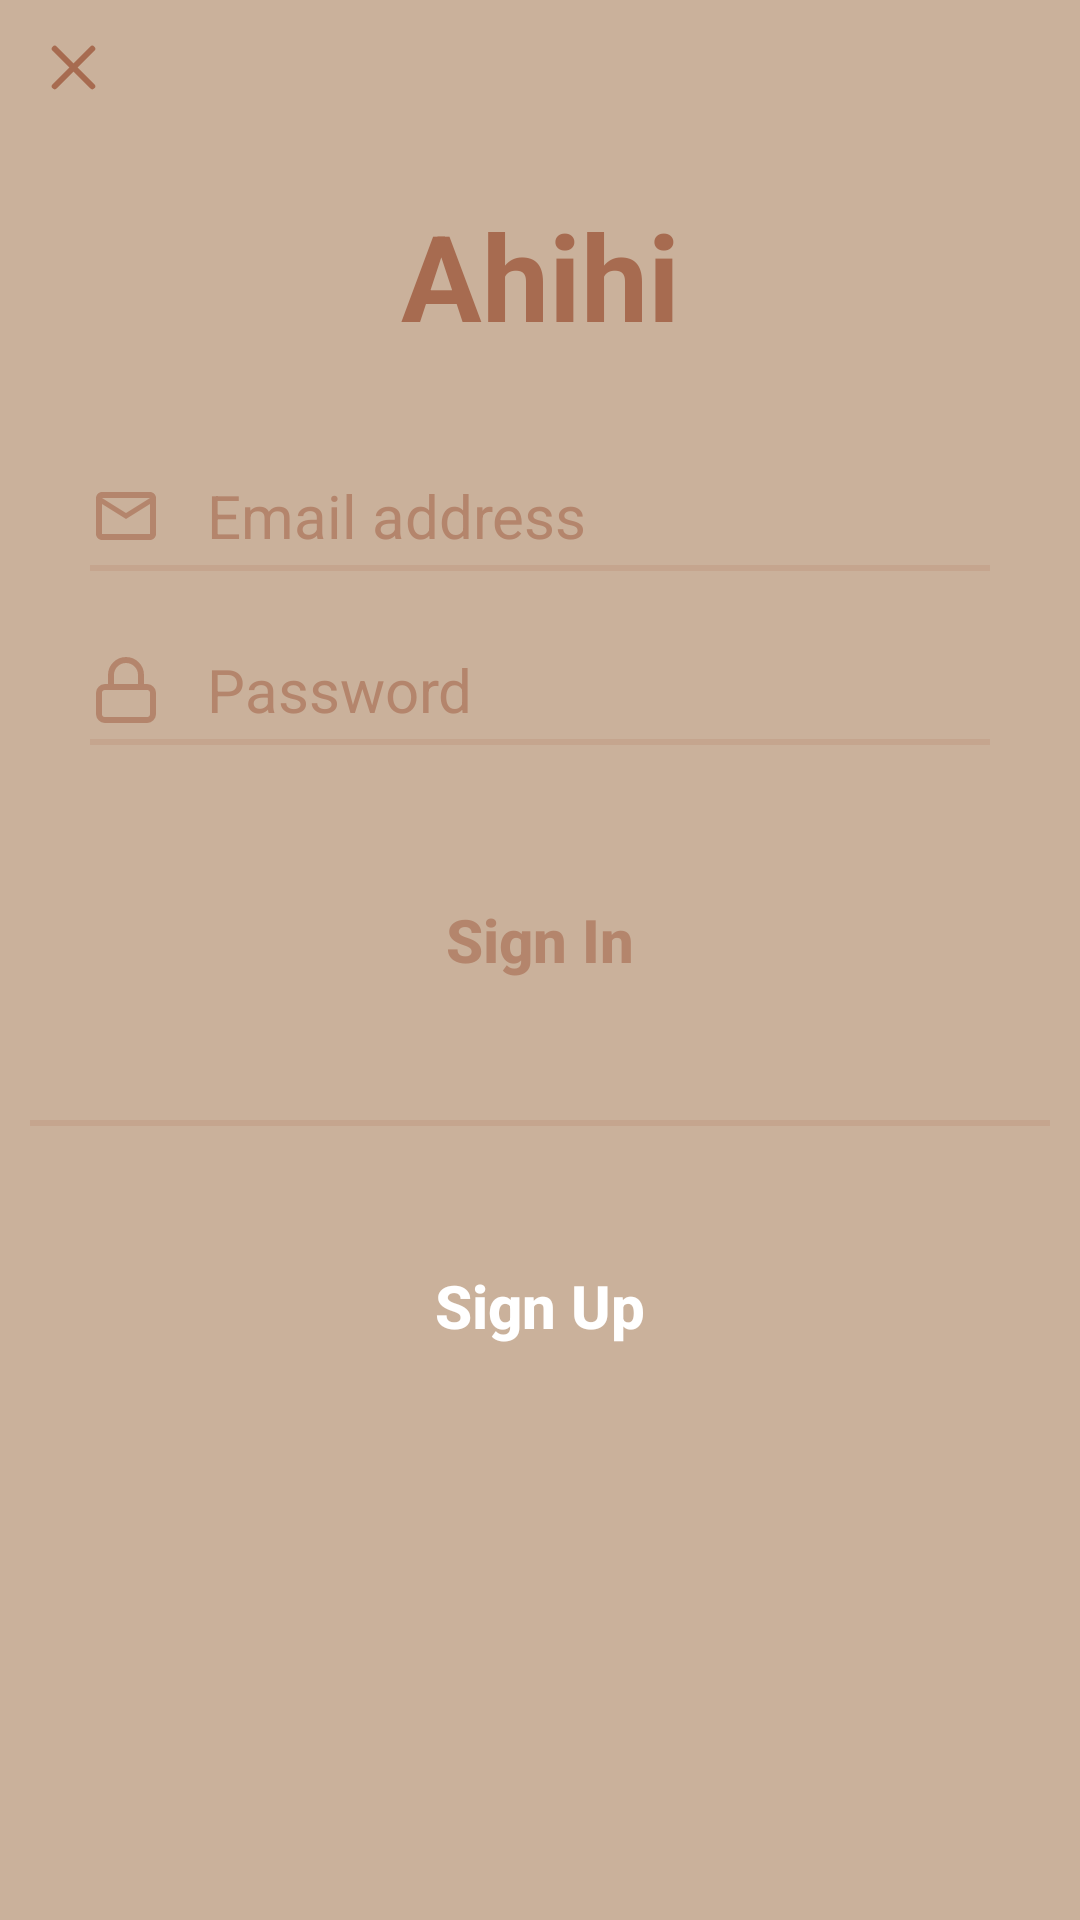

Android layout source for this screen:
<!-- AndroidManifest.xml: application theme Theme.Pomodoro -->
<!-- res/layout/activity_login.xml -->
<?xml version="1.0" encoding="utf-8"?>
<androidx.constraintlayout.widget.ConstraintLayout xmlns:android="http://schemas.android.com/apk/res/android"
    xmlns:app="http://schemas.android.com/apk/res-auto"
    xmlns:tools="http://schemas.android.com/tools"
    android:layout_width="match_parent"
    android:layout_height="match_parent"
    tools:context=".activity.LoginActivity"
    android:background="@color/light_brown">
    <ImageButton
        android:id="@+id/btnClose"
        android:layout_width="wrap_content"
        android:layout_height="wrap_content"
        android:src="@drawable/x"
        android:backgroundTint="@color/transparent"
        app:layout_constraintTop_toTopOf="parent"
        app:layout_constraintLeft_toLeftOf="parent"/>
    <TextView
        android:id="@+id/tv"
        android:layout_width="wrap_content"
        android:layout_height="wrap_content"
        android:textSize="40dp"
        android:textStyle="bold"
        android:textColor="@color/brown"
        android:text="Ahihi"
        app:layout_constraintTop_toBottomOf="@+id/btnClose"
        app:layout_constraintLeft_toLeftOf="parent"
        app:layout_constraintRight_toRightOf="parent"
        android:layout_marginTop="20dp"/>
    <ImageView
        android:id="@+id/icMail"
        android:layout_width="wrap_content"
        android:layout_height="wrap_content"
        android:src="@drawable/ic_mail"
        app:layout_constraintTop_toTopOf="@+id/emailInput"
        app:layout_constraintBottom_toBottomOf="@+id/emailInput"
        app:layout_constraintLeft_toLeftOf="@+id/line1" />
    <EditText
        android:id="@+id/emailInput"
        android:layout_width="wrap_content"
        android:layout_height="wrap_content"
        android:background="@color/transparent"
        android:textSize="20dp"
        android:inputType="textEmailAddress"
        android:hint="Email address"
        android:textColorHint="@color/brown2"
        android:textColor="@color/white"
        app:layout_constraintTop_toBottomOf="@+id/tv"
        app:layout_constraintLeft_toRightOf="@id/icMail"
        android:layout_marginLeft="15dp"
        android:layout_marginTop="40dp"/>
    <View
        android:id="@+id/line1"
        android:layout_width="match_parent"
        android:layout_height="2dp"
        android:background="@color/thin_line"
        app:layout_constraintTop_toBottomOf="@+id/emailInput"
        android:layout_marginLeft="30dp"
        android:layout_marginRight="30dp"
        android:layout_marginTop="3dp"/>
    <ImageView
        android:id="@+id/icLock"
        android:layout_width="wrap_content"
        android:layout_height="wrap_content"
        android:src="@drawable/ic_lock"
        app:tint="@color/brown2"
        app:layout_constraintLeft_toLeftOf="@+id/line1"
        app:layout_constraintTop_toTopOf="@+id/pwdInput"
        app:layout_constraintBottom_toBottomOf="@+id/pwdInput"/>
    <EditText
        android:id="@+id/pwdInput"
        android:layout_width="wrap_content"
        android:layout_height="wrap_content"
        android:background="@color/transparent"
        android:textSize="20dp"
        android:hint="Password"
        android:inputType="textPassword"
        android:textColorHint="@color/brown2"
        android:textColor="@color/white"
        app:layout_constraintTop_toBottomOf="@+id/line1"
        app:layout_constraintLeft_toLeftOf="@+id/emailInput"
        android:layout_marginTop="26dp"/>
    <View
        android:id="@+id/line2"
        android:layout_width="match_parent"
        android:layout_height="2dp"
        android:background="@color/thin_line"
        app:layout_constraintTop_toBottomOf="@+id/pwdInput"
        android:layout_marginLeft="30dp"
        android:layout_marginRight="30dp"
        android:layout_marginTop="3dp"/>
    <Button
        android:id="@+id/btnLogin"
        android:layout_width="270dp"
        android:layout_height="50dp"
        android:textColor="@color/brown2"
        android:textAllCaps="false"
        android:textSize="20dp"
        android:textStyle="bold"
        android:text="Sign In"
        app:layout_constraintTop_toBottomOf="@+id/line2"
        app:layout_constraintLeft_toLeftOf="parent"
        app:layout_constraintRight_toRightOf="parent"
        android:layout_marginTop="40dp"
        android:background="@drawable/rec50rad" />
    <View
        android:id="@+id/line3"
        android:layout_width="match_parent"
        android:layout_height="2dp"
        android:background="@color/thin_line"
        app:layout_constraintTop_toBottomOf="@+id/btnLogin"
        android:layout_marginLeft="10dp"
        android:layout_marginRight="10dp"
        android:layout_marginTop="35dp"/>

    <Button
        android:id="@+id/btnSignup"
        android:layout_width="270dp"
        android:layout_height="50dp"
        android:textColor="@color/white"
        android:textAllCaps="false"
        android:textSize="20dp"
        android:textStyle="bold"
        android:text="Sign Up"
        app:layout_constraintTop_toBottomOf="@+id/line3"
        app:layout_constraintLeft_toLeftOf="parent"
        app:layout_constraintRight_toRightOf="parent"
        android:layout_marginTop="35dp"
        android:background="@drawable/rec50rad"
        app:backgroundTint="@color/brown2"
        />

</androidx.constraintlayout.widget.ConstraintLayout>
<!-- resources referenced by this layout -->
<resources>
  <color name="brown">#A76B50</color>
  <color name="brown2">#B4856C</color>
  <color name="light_brown">#CAB19B</color>
  <color name="thin_line">#45B4856C</color>
  <color name="transparent">#00FFFFFF</color>
  <color name="white">#FFFFFFFF</color>
  <!-- drawable ic_lock (drawable) -->
  <vector xmlns:android="http://schemas.android.com/apk/res/android"
      android:width="24dp"
      android:height="24dp"
      android:viewportWidth="24"
      android:viewportHeight="24">
    <path
        android:pathData="M19,11H5C3.895,11 3,11.895 3,13V20C3,21.105 3.895,22 5,22H19C20.105,22 21,21.105 21,20V13C21,11.895 20.105,11 19,11Z"
        android:strokeLineJoin="round"
        android:strokeWidth="2"
        android:fillColor="#00000000"
        android:strokeColor="#A76B50"
        android:strokeLineCap="round"/>
    <path
        android:pathData="M7,11V7C7,5.674 7.527,4.402 8.464,3.464C9.402,2.527 10.674,2 12,2C13.326,2 14.598,2.527 15.535,3.464C16.473,4.402 17,5.674 17,7V11"
        android:strokeLineJoin="round"
        android:strokeWidth="2"
        android:fillColor="#00000000"
        android:strokeColor="#A76B50"
        android:strokeLineCap="round"/>
  </vector>
  <!-- drawable ic_mail (drawable) -->
  <vector android:height="24dp" android:tint="#B4856C"
      android:viewportHeight="24" android:viewportWidth="24"
      android:width="24dp" xmlns:android="http://schemas.android.com/apk/res/android">
      <path android:fillColor="@android:color/white" android:pathData="M20,4L4,4c-1.1,0 -1.99,0.9 -1.99,2L2,18c0,1.1 0.9,2 2,2h16c1.1,0 2,-0.9 2,-2L22,6c0,-1.1 -0.9,-2 -2,-2zM20,18L4,18L4,8l8,5 8,-5v10zM12,11L4,6h16l-8,5z"/>
  </vector>
  <!-- drawable x (drawable) -->
  <vector xmlns:android="http://schemas.android.com/apk/res/android"
      android:width="25dp"
      android:height="25dp"
      android:viewportWidth="25"
      android:viewportHeight="25">
    <path
        android:pathData="M18.75,6.25L6.25,18.75"
        android:strokeLineJoin="round"
        android:strokeWidth="2"
        android:fillColor="#00000000"
        android:strokeColor="#A76B50"
        android:strokeLineCap="round"/>
    <path
        android:pathData="M6.25,6.25L18.75,18.75"
        android:strokeLineJoin="round"
        android:strokeWidth="2"
        android:fillColor="#00000000"
        android:strokeColor="#A76B50"
        android:strokeLineCap="round"/>
  </vector>
  <style name="Theme.Pomodoro" parent="Theme.MaterialComponents.NoActionBar">
          
          <item name="colorPrimary">@color/white</item>
          <item name="colorPrimaryVariant">@color/purple_700</item>
          <item name="colorOnPrimary">@color/white</item>
          
          <item name="colorSecondary">@color/brown</item>
          <item name="colorSecondaryVariant">@color/teal_700</item>
          <item name="colorOnSecondary">@color/light_brown</item>
          
  
          
      </style>
  <color name="purple_700">#FF3700B3</color>
  <color name="teal_700">#FF018786</color>
</resources>
